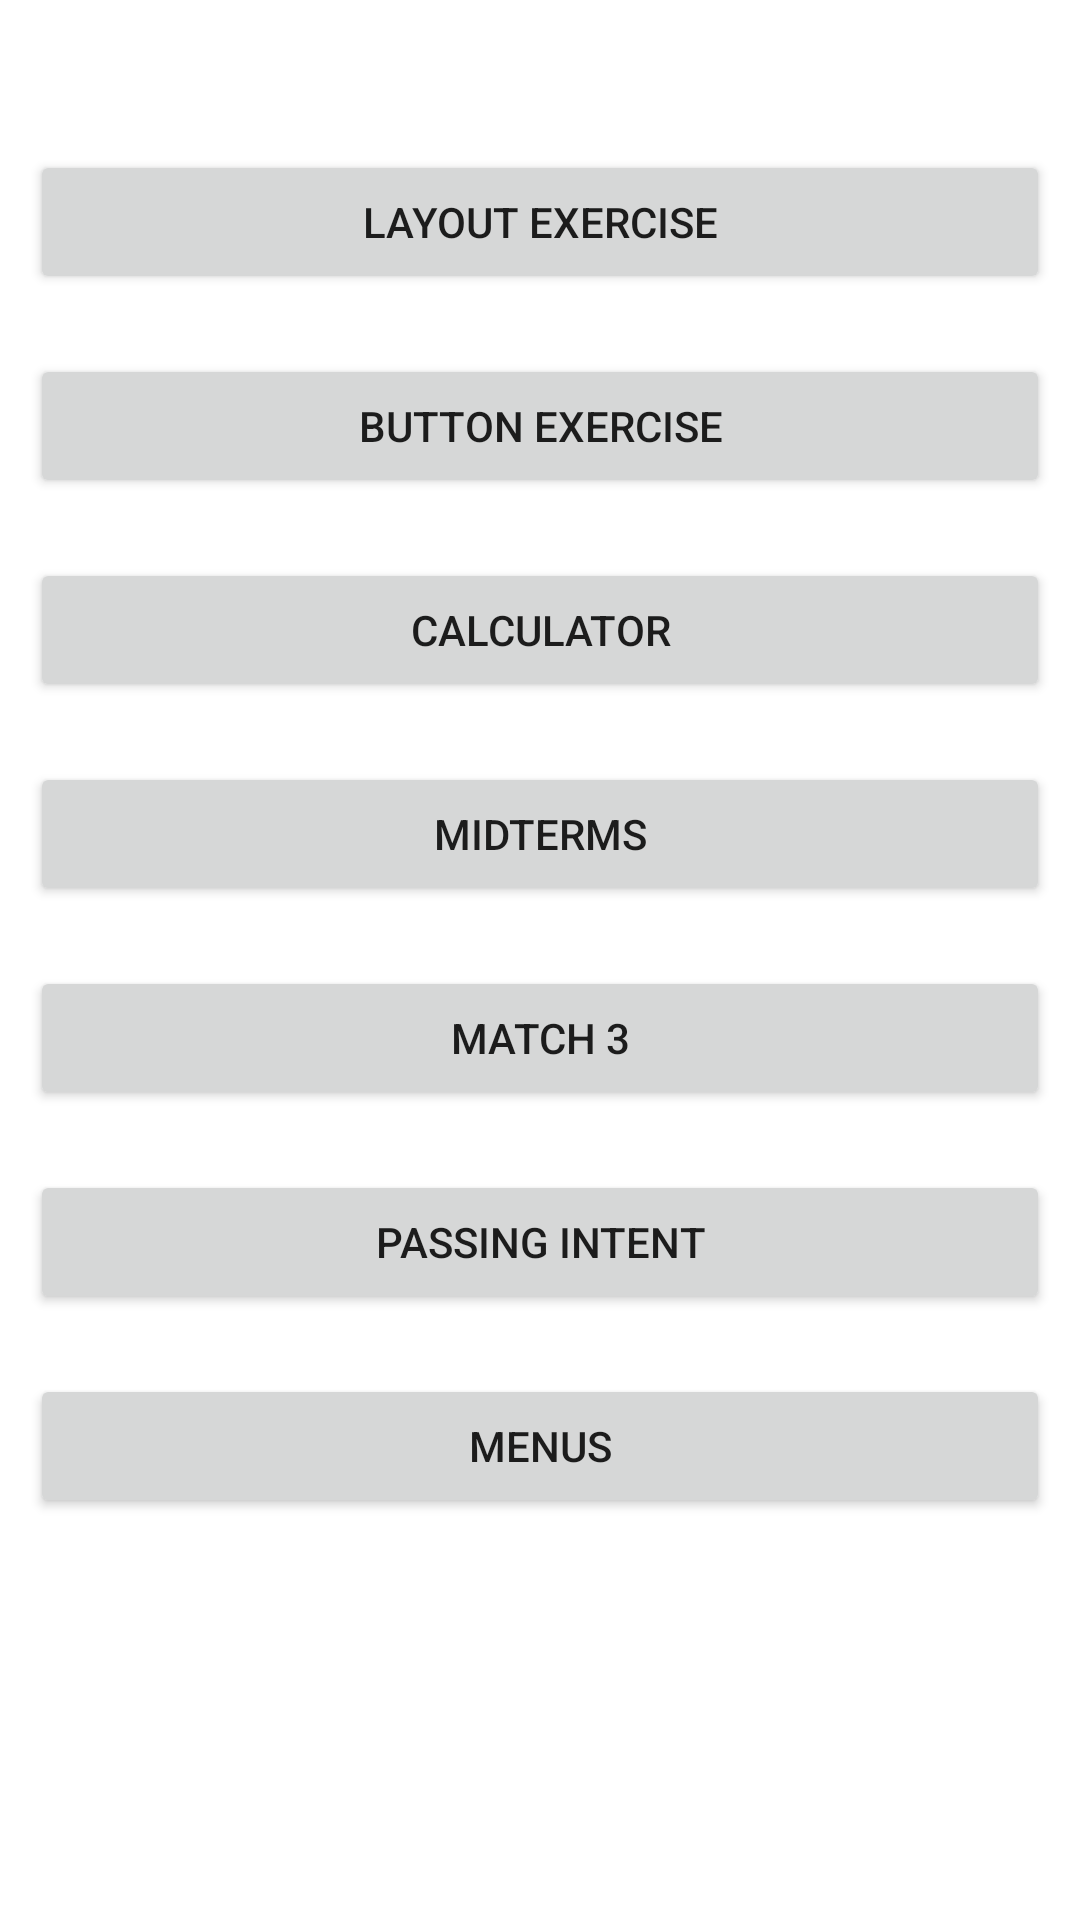

This screen was rendered from an Android layout file. Write that file and the resources it references.
<!-- AndroidManifest.xml: application theme Theme.AndroidProjectCollection2 -->
<!-- res/layout/activity_main.xml -->
<?xml version="1.0" encoding="utf-8"?>
<androidx.constraintlayout.widget.ConstraintLayout xmlns:android="http://schemas.android.com/apk/res/android"
    xmlns:app="http://schemas.android.com/apk/res-auto"
    xmlns:tools="http://schemas.android.com/tools"
    android:id="@+id/rlVar1"
    android:layout_width="match_parent"
    android:layout_height="match_parent"
    tools:context=".MainActivity"
    tools:layout_editor_absoluteX="0dp"
    tools:layout_editor_absoluteY="-13dp">


    <ScrollView
        android:layout_width="match_parent"
        android:layout_height="match_parent"
        app:layout_constraintEnd_toEndOf="parent"
        app:layout_constraintHorizontal_bias="0.5"
        app:layout_constraintStart_toStartOf="parent"
        tools:layout_editor_absoluteY="0dp">

        <LinearLayout
            android:layout_width="match_parent"
            android:layout_height="wrap_content"
            android:orientation="vertical">


            <Button
                android:id="@+id/btn_LayoutExercise"
                android:layout_width="match_parent"
                android:layout_height="wrap_content"
                android:layout_marginLeft="10dp"
                android:layout_marginTop="50dp"
                android:layout_marginRight="10dp"
                android:text="Layout Exercise" />

            <Button
                android:id="@+id/btnButtonEx"
                android:layout_width="match_parent"
                android:layout_height="wrap_content"
                android:layout_marginLeft="10dp"
                android:layout_marginTop="20dp"
                android:layout_marginRight="10dp"
                android:text="Button Exercise" />


            <Button
                android:id="@+id/button5"
                android:layout_width="match_parent"
                android:layout_height="wrap_content"
                android:layout_marginLeft="10dp"
                android:layout_marginTop="20dp"
                android:layout_marginRight="10dp"
                android:text="Calculator" />

            <Button
                android:id="@+id/btnMidterms"
                android:layout_width="match_parent"
                android:layout_height="wrap_content"
                android:layout_marginLeft="10dp"
                android:layout_marginTop="20dp"
                android:layout_marginRight="10dp"
                android:text="Midterms" />

            <Button
                android:id="@+id/btnMatch"
                android:layout_width="match_parent"
                android:layout_height="wrap_content"
                android:layout_marginLeft="10dp"
                android:layout_marginTop="20dp"
                android:layout_marginRight="10dp"
                android:text="Match 3" />

            <Button
                android:id="@+id/btnPassingIntent"
                android:layout_width="match_parent"
                android:layout_height="wrap_content"
                android:layout_marginLeft="10dp"
                android:layout_marginTop="20dp"
                android:layout_marginRight="10dp"
                android:text="Passing Intent" />

            <Button
                android:id="@+id/btnMenus"
                android:layout_width="match_parent"
                android:layout_height="wrap_content"
                android:layout_marginLeft="10dp"
                android:layout_marginTop="20dp"
                android:layout_marginRight="10dp"
                android:text="Menus" />



        </LinearLayout>
    </ScrollView>


</androidx.constraintlayout.widget.ConstraintLayout>
<!-- resources referenced by this layout -->
<resources>
  <style name="Theme.AndroidProjectCollection2" parent="Theme.MaterialComponents.DayNight.DarkActionBar">
          
          <item name="colorPrimary">@color/purple_500</item>
          <item name="colorPrimaryVariant">@color/purple_700</item>
          <item name="colorOnPrimary">@color/white</item>
          
          <item name="colorSecondary">@color/teal_200</item>
          <item name="colorSecondaryVariant">@color/teal_700</item>
          <item name="colorOnSecondary">@color/black</item>
          
          <item name="android:statusBarColor">?attr/colorPrimaryVariant</item>
          
      </style>
  <color name="purple_500">#FF6200EE</color>
  <color name="purple_700">#FF3700B3</color>
  <color name="white">#FFFFFFFF</color>
  <color name="teal_200">#FF03DAC5</color>
  <color name="teal_700">#FF018786</color>
  <color name="black">#FF000000</color>
</resources>
